Dataset: Vignomungo (GitHub, JothiSakthi24/Vignomungo). Classes: cercospora leaf spot, healthy, insect damage, leaf crinkle, yellow mosaic.

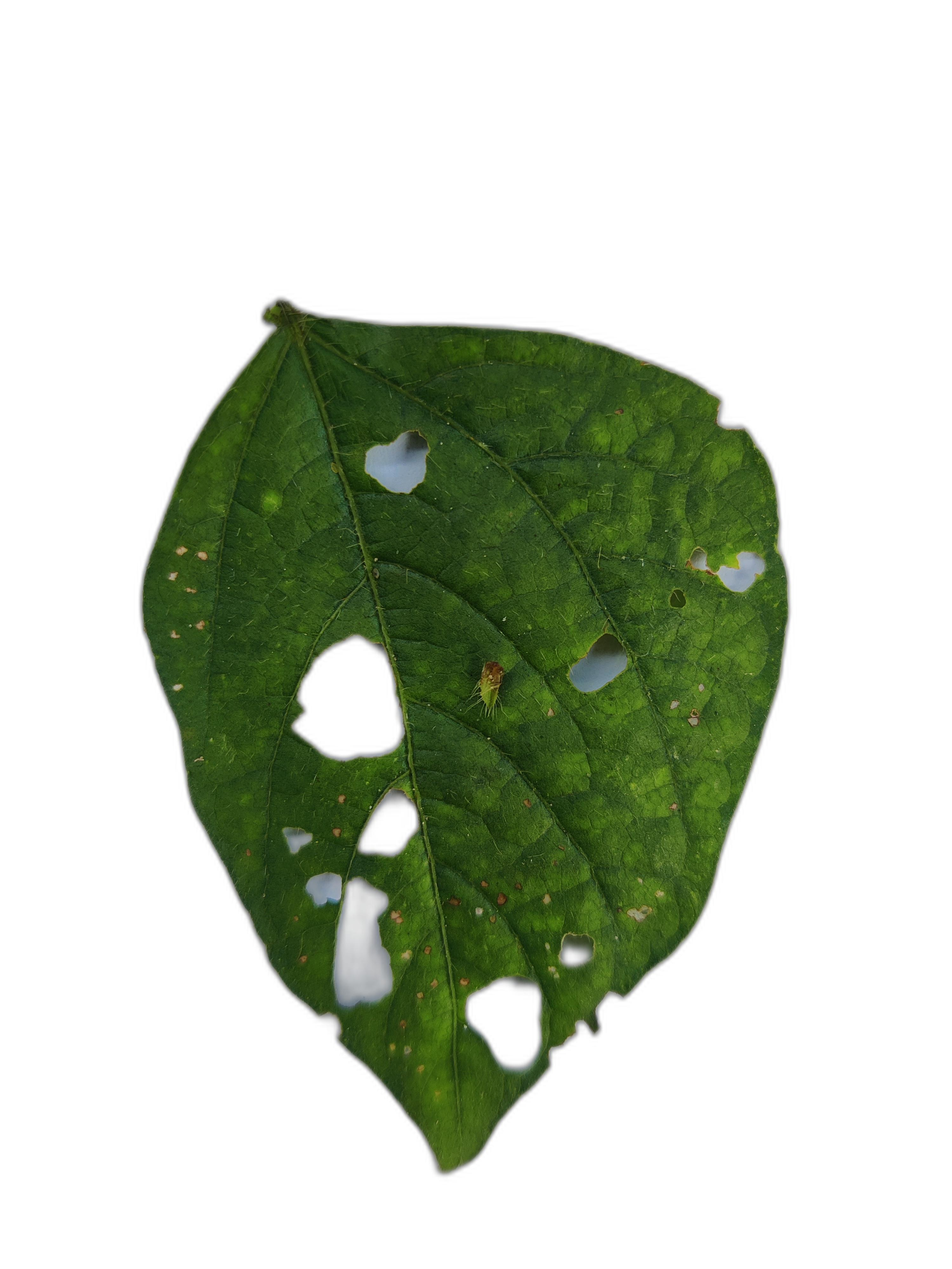
Label: cercospora leaf spot

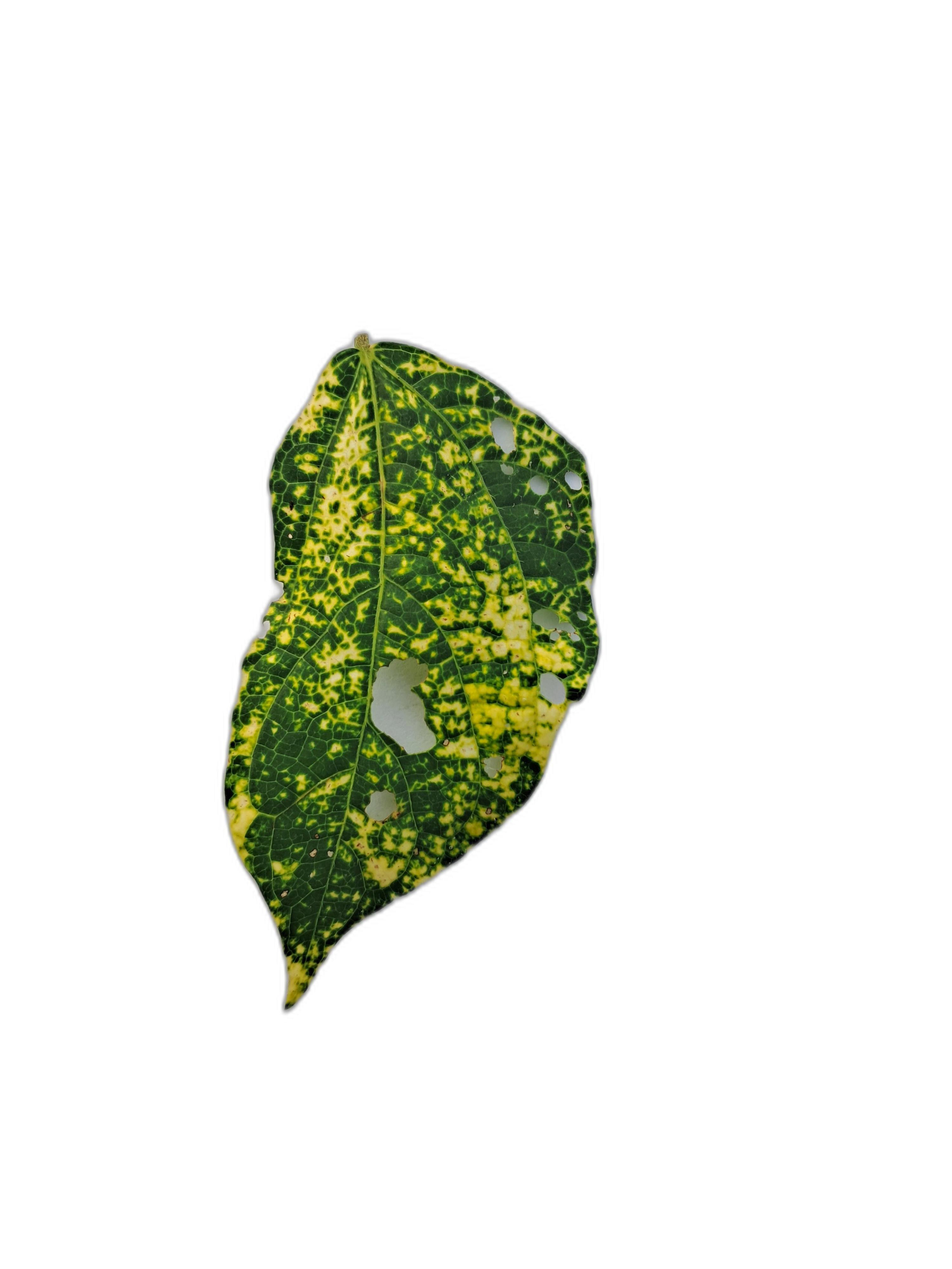
Label: yellow mosaic

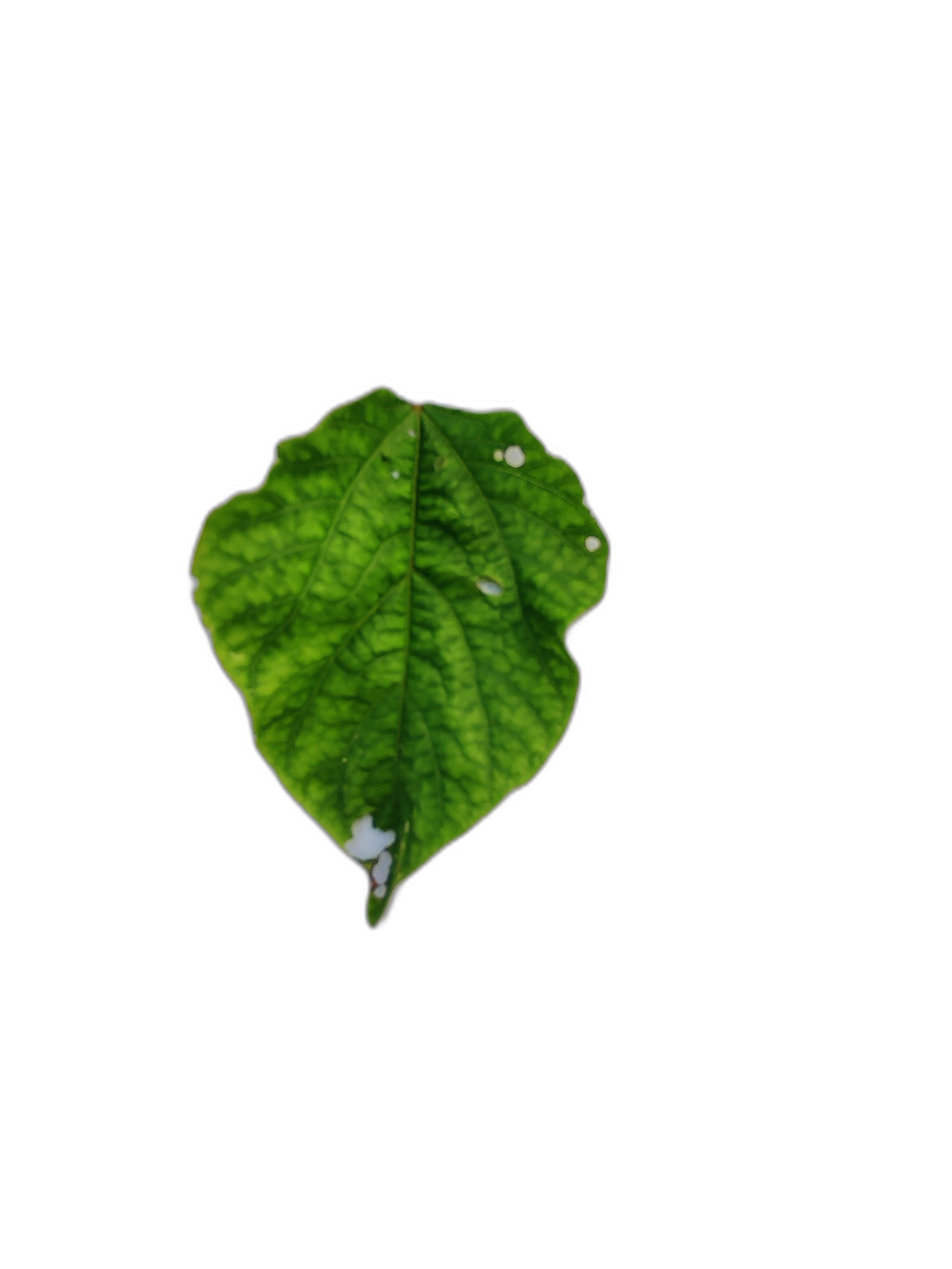
Label: leaf crinkle

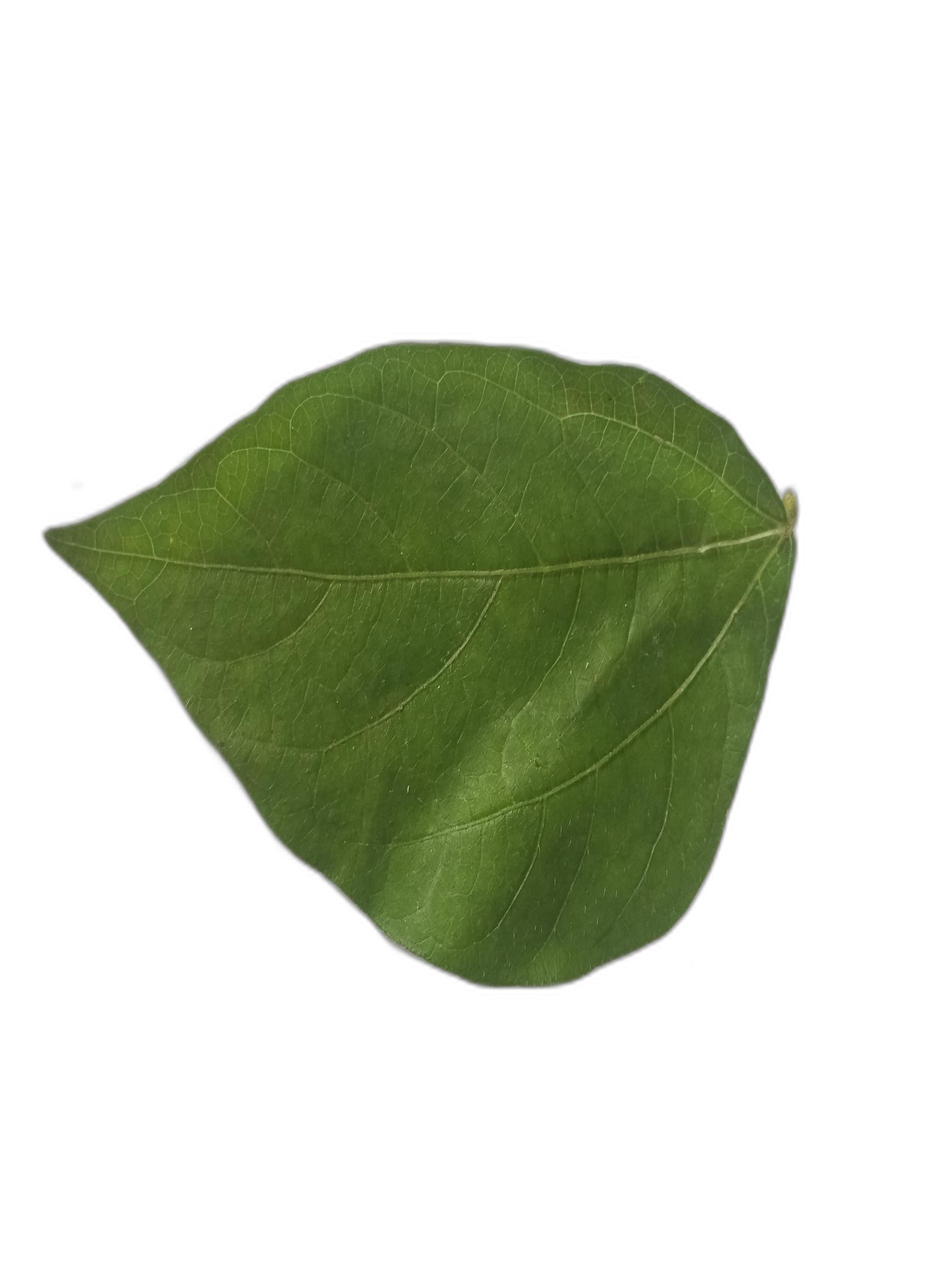
Label: healthy

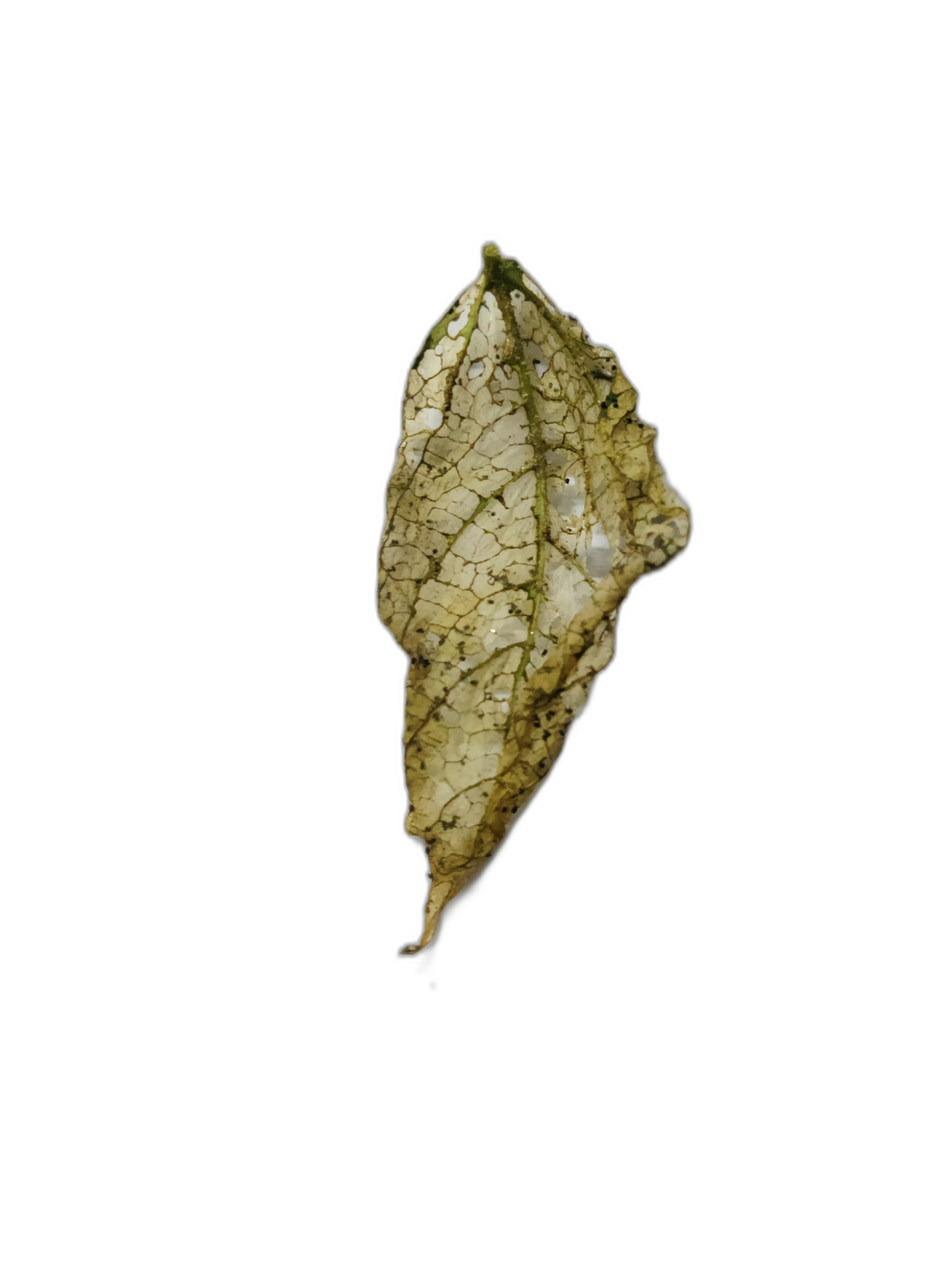
Label: insect damage

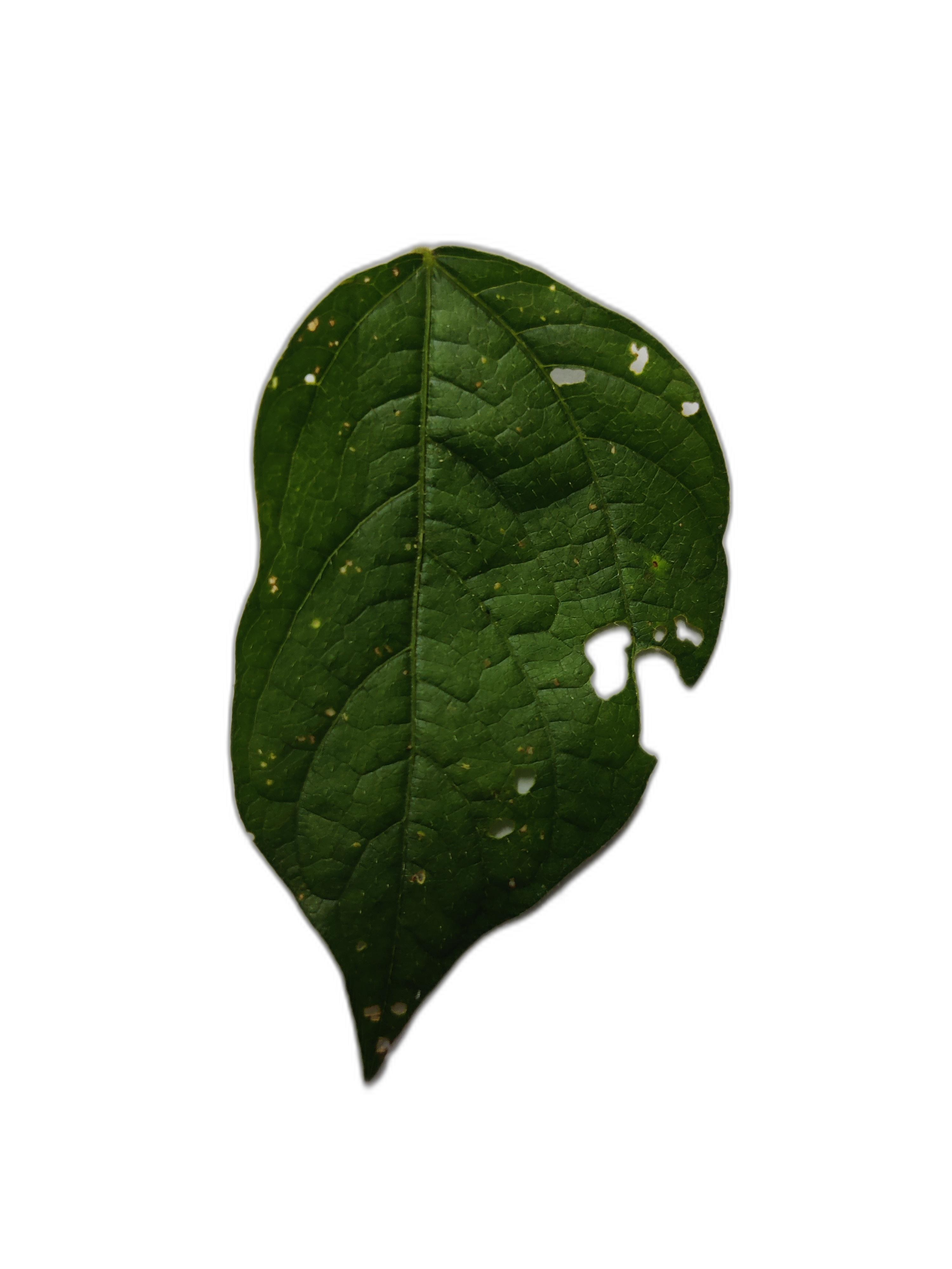
Label: cercospora leaf spot
